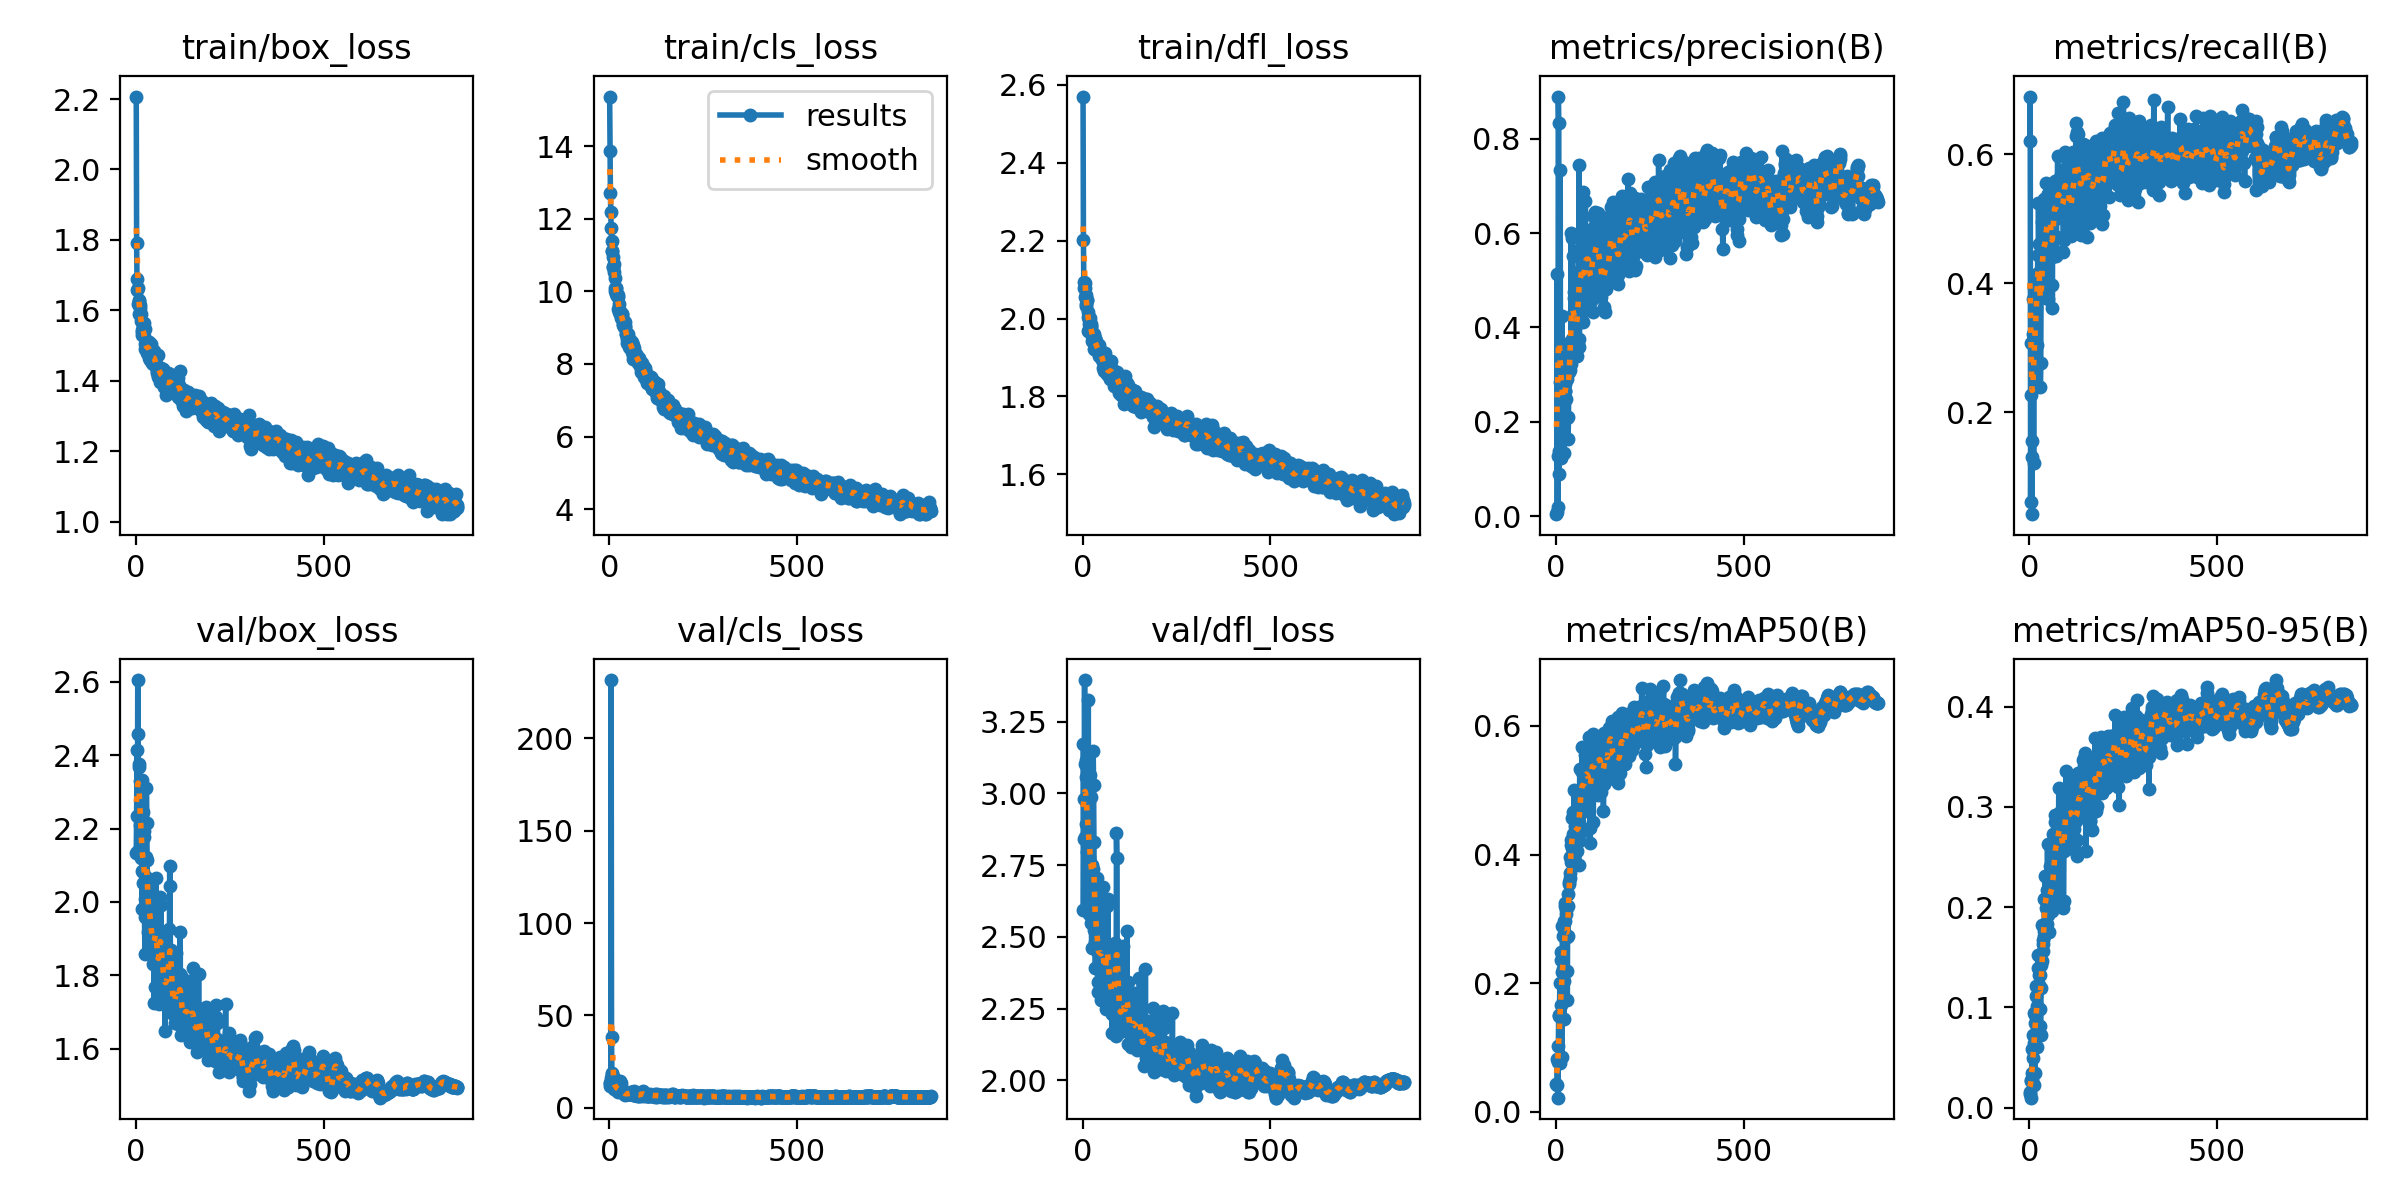

The data file committed next to this chart (first rows):
epoch, train/box_loss, train/cls_loss, train/dfl_loss, metrics/precision(B), metrics/recall(B), metrics/mAP50(B), metrics/mAP50-95(B), val/box_loss, val/cls_loss, val/dfl_loss, lr/pg0, lr/pg1, lr/pg2
1, 2.207, 15.37, 2.57, 0.00388, 0.6201, 0.04274, 0.01551, 2.135, 13.59, 3.171, 0.0025, 0.0025, 0.0025
2, 1.79, 13.87, 2.201, 0.00933, 0.6891, 0.04219, 0.0136, 2.234, 13.56, 2.592, 0.005095, 0.005095, 0.005095
3, 1.689, 12.7, 2.094, 0.5139, 0.06082, 0.08159, 0.02712, 2.414, 11.71, 2.84, 0.007685, 0.007685, 0.007685
4, 1.656, 12.19, 2.079, 0.1283, 0.2264, 0.07816, 0.02679, 2.135, 16.27, 2.98, 0.00997, 0.00997, 0.00997
5, 1.663, 11.74, 2.092, 0.01892, 0.3077, 0.02212, 0.00997, 2.604, 231.7, 3.395, 0.00996, 0.00996, 0.00996
6, 1.617, 11.39, 2.056, 0.8896, 0.0422, 0.1023, 0.03475, 2.458, 38.57, 3.103, 0.00995, 0.00995, 0.00995
7, 1.627, 11.1, 2.078, 0.8345, 0.1309, 0.1505, 0.05899, 2.141, 18.61, 2.846, 0.009941, 0.009941, 0.009941
8, 1.628, 11.12, 2.06, 0.09008, 0.1559, 0.08293, 0.02795, 2.376, 18.22, 2.894, 0.009931, 0.009931, 0.009931
9, 1.588, 10.94, 2.033, 0.1371, 0.3761, 0.149, 0.05001, 2.369, 16.91, 3.117, 0.009921, 0.009921, 0.009921
10, 1.593, 10.66, 2.037, 0.2847, 0.3212, 0.2008, 0.07209, 2.231, 15.02, 3.057, 0.009911, 0.009911, 0.009911
11, 1.615, 10.68, 2.048, 0.7346, 0.1218, 0.07673, 0.02286, 2.208, 14.59, 2.972, 0.009901, 0.009901, 0.009901
12, 1.606, 10.74, 2.046, 0.1236, 0.3178, 0.1669, 0.06485, 2.331, 11.06, 2.794, 0.009891, 0.009891, 0.009891
13, 1.569, 10.52, 2.017, 0.2887, 0.3946, 0.2365, 0.094, 2.119, 10.38, 2.803, 0.009881, 0.009881, 0.009881
14, 1.589, 10.38, 2.005, 0.2293, 0.3465, 0.2479, 0.09268, 2.189, 11.62, 2.96, 0.009871, 0.009871, 0.009871
15, 1.529, 10.1, 1.969, 0.1997, 0.2495, 0.08519, 0.03469, 2.333, 15.76, 3.326, 0.009861, 0.009861, 0.009861
16, 1.545, 10.02, 1.974, 0.4248, 0.3181, 0.2179, 0.08433, 1.981, 11.12, 2.579, 0.009851, 0.009851, 0.009851
17, 1.537, 10.1, 1.986, 0.1663, 0.3608, 0.2883, 0.1211, 2.085, 9.856, 2.595, 0.009842, 0.009842, 0.009842
18, 1.556, 10.1, 1.997, 0.3056, 0.3974, 0.2741, 0.1112, 2.082, 12.03, 2.774, 0.009832, 0.009832, 0.009832
19, 1.533, 9.923, 1.973, 0.1895, 0.3048, 0.2229, 0.1009, 2.052, 10.44, 2.683, 0.009822, 0.009822, 0.009822
20, 1.547, 9.938, 2.001, 0.3153, 0.4056, 0.2033, 0.08065, 2.245, 10.87, 3.064, 0.009812, 0.009812, 0.009812
21, 1.562, 9.871, 1.98, 0.1329, 0.3832, 0.1441, 0.06076, 2.194, 12.03, 2.987, 0.009802, 0.009802, 0.009802
22, 1.526, 9.892, 1.978, 0.2488, 0.4434, 0.2975, 0.1216, 2.176, 9.473, 2.832, 0.009792, 0.009792, 0.009792
23, 1.547, 9.85, 1.986, 0.2794, 0.415, 0.3244, 0.1525, 1.958, 8.587, 2.547, 0.009782, 0.009782, 0.009782
24, 1.49, 9.524, 1.942, 0.2644, 0.5243, 0.2969, 0.1392, 1.857, 9.239, 2.462, 0.009772, 0.009772, 0.009772
25, 1.505, 9.431, 1.956, 0.2647, 0.4606, 0.3198, 0.1326, 2.009, 11.09, 2.574, 0.009762, 0.009762, 0.009762
26, 1.492, 9.647, 1.958, 0.3647, 0.4162, 0.3132, 0.1227, 2.122, 9.389, 2.751, 0.009753, 0.009753, 0.009753
27, 1.494, 9.517, 1.958, 0.2485, 0.4441, 0.3073, 0.1328, 2.068, 9.991, 2.736, 0.009743, 0.009743, 0.009743
28, 1.5, 9.387, 1.944, 0.208, 0.3775, 0.2713, 0.09855, 2.31, 9.858, 3.147, 0.009733, 0.009733, 0.009733
29, 1.494, 9.419, 1.961, 0.2902, 0.2385, 0.2198, 0.08106, 2.215, 14.37, 3.029, 0.009723, 0.009723, 0.009723
30, 1.478, 9.399, 1.923, 0.3637, 0.2769, 0.1743, 0.07265, 2.114, 13.32, 2.829, 0.009713, 0.009713, 0.009713
31, 1.491, 9.335, 1.942, 0.3267, 0.41, 0.3388, 0.1427, 1.965, 9.034, 2.523, 0.009703, 0.009703, 0.009703
32, 1.51, 9.27, 1.949, 0.1643, 0.3848, 0.2733, 0.1193, 1.917, 9.631, 2.481, 0.009693, 0.009693, 0.009693
33, 1.498, 9.366, 1.948, 0.2093, 0.3861, 0.3207, 0.1467, 1.962, 8.761, 2.469, 0.009683, 0.009683, 0.009683
34, 1.499, 9.386, 1.946, 0.3055, 0.4948, 0.3544, 0.182, 1.909, 9.685, 2.39, 0.009673, 0.009673, 0.009673
35, 1.509, 9.304, 1.942, 0.3108, 0.4572, 0.3577, 0.1669, 1.96, 8.712, 2.56, 0.009663, 0.009663, 0.009663
36, 1.466, 9.105, 1.918, 0.3251, 0.4552, 0.3722, 0.1565, 2.031, 8.405, 2.637, 0.009654, 0.009654, 0.009654
37, 1.498, 9.076, 1.933, 0.331, 0.4285, 0.3965, 0.1634, 2.038, 8.277, 2.705, 0.009644, 0.009644, 0.009644
38, 1.459, 9.016, 1.917, 0.3105, 0.4787, 0.3634, 0.1717, 2.036, 8.796, 2.576, 0.009634, 0.009634, 0.009634
39, 1.466, 9.032, 1.921, 0.3218, 0.5307, 0.3885, 0.1758, 1.926, 7.871, 2.452, 0.009624, 0.009624, 0.009624
40, 1.503, 9.153, 1.928, 0.6006, 0.388, 0.415, 0.2081, 1.861, 7.678, 2.309, 0.009614, 0.009614, 0.009614
41, 1.495, 9.162, 1.929, 0.3378, 0.4983, 0.4221, 0.2084, 1.895, 7.957, 2.471, 0.009604, 0.009604, 0.009604
42, 1.454, 9.039, 1.918, 0.5902, 0.3966, 0.4573, 0.2315, 1.872, 7.165, 2.343, 0.009594, 0.009594, 0.009594
43, 1.478, 9.01, 1.931, 0.3753, 0.4366, 0.4103, 0.1841, 1.946, 7.686, 2.458, 0.009584, 0.009584, 0.009584
44, 1.451, 8.835, 1.903, 0.5506, 0.4509, 0.4667, 0.2314, 1.907, 7.228, 2.444, 0.009574, 0.009574, 0.009574
45, 1.454, 8.817, 1.908, 0.3671, 0.5559, 0.4318, 0.1992, 1.982, 7.38, 2.598, 0.009564, 0.009564, 0.009564
46, 1.447, 8.584, 1.904, 0.4286, 0.5335, 0.427, 0.2174, 1.832, 7.329, 2.331, 0.009555, 0.009555, 0.009555
47, 1.47, 8.757, 1.914, 0.361, 0.4923, 0.4042, 0.1833, 1.956, 8.369, 2.599, 0.009545, 0.009545, 0.009545
48, 1.478, 8.678, 1.91, 0.4617, 0.5382, 0.501, 0.2627, 1.726, 7.42, 2.281, 0.009535, 0.009535, 0.009535
49, 1.485, 8.709, 1.917, 0.4747, 0.376, 0.4011, 0.1923, 1.918, 7.633, 2.437, 0.009525, 0.009525, 0.009525
50, 1.469, 8.824, 1.912, 0.4101, 0.5384, 0.4443, 0.2043, 1.954, 7.39, 2.475, 0.009515, 0.009515, 0.009515
51, 1.464, 8.691, 1.906, 0.3786, 0.459, 0.4181, 0.226, 1.77, 7.58, 2.278, 0.009505, 0.009505, 0.009505
52, 1.449, 8.48, 1.895, 0.4479, 0.4662, 0.447, 0.1985, 1.972, 7.409, 2.517, 0.009495, 0.009495, 0.009495
53, 1.445, 8.688, 1.893, 0.376, 0.4801, 0.4323, 0.1754, 2.065, 7.979, 2.673, 0.009485, 0.009485, 0.009485
54, 1.447, 8.661, 1.898, 0.3781, 0.546, 0.4379, 0.2081, 1.905, 8.068, 2.422, 0.009475, 0.009475, 0.009475
55, 1.433, 8.431, 1.873, 0.4664, 0.539, 0.473, 0.2411, 1.915, 7.199, 2.425, 0.009465, 0.009465, 0.009465
56, 1.427, 8.64, 1.886, 0.3398, 0.4824, 0.4062, 0.1984, 1.913, 8.214, 2.426, 0.009456, 0.009456, 0.009456
57, 1.422, 8.451, 1.878, 0.4082, 0.5335, 0.4613, 0.2407, 1.829, 7.958, 2.372, 0.009446, 0.009446, 0.009446
58, 1.412, 8.446, 1.866, 0.3653, 0.4682, 0.448, 0.211, 1.773, 8.451, 2.349, 0.009436, 0.009436, 0.009436
59, 1.436, 8.61, 1.886, 0.5185, 0.3975, 0.4433, 0.2226, 1.896, 7.891, 2.386, 0.009426, 0.009426, 0.009426
60, 1.472, 8.612, 1.911, 0.3745, 0.4413, 0.3837, 0.1962, 1.775, 8.563, 2.351, 0.009416, 0.009416, 0.009416
... 796 more rows
